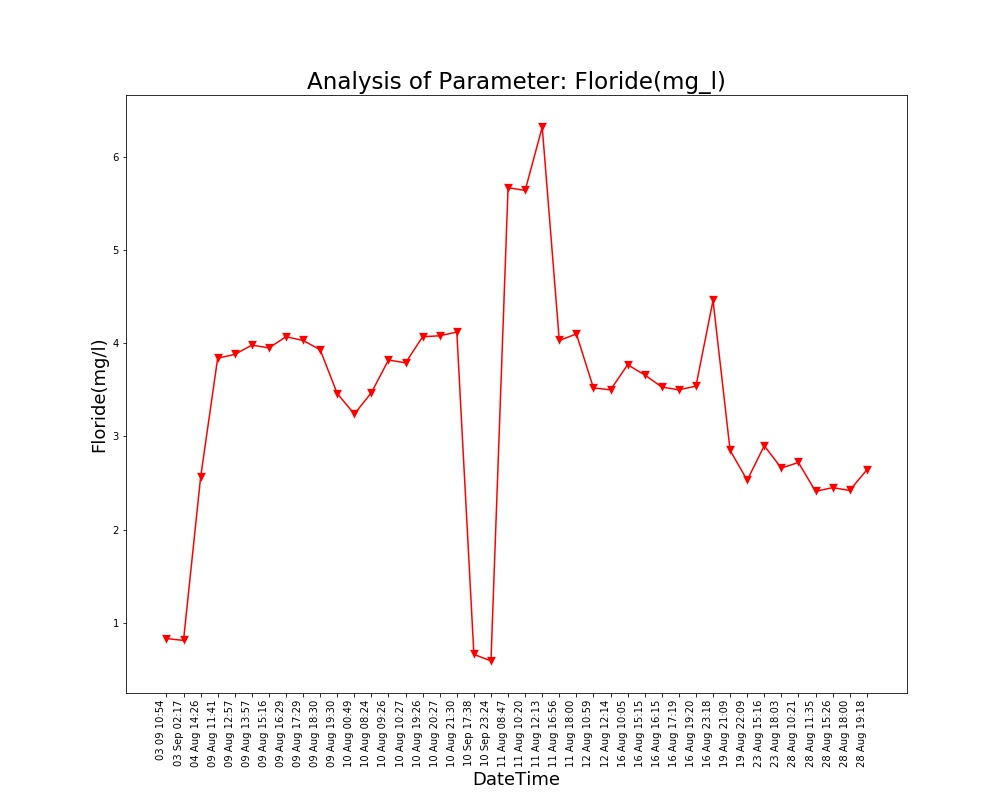

Data behind this chart, as committed beside it:
Unnamed: 0, DateTime, Date, Time, Floride(mg/l)
0.0, 04 Aug 14:26, 04 Aug 2021, 14:26:24, 2.56
1.0, 09 Aug 11:41, 09 Aug 2021, 11:41:48, 3.84
2.0, 09 Aug 12:57, 09 Aug 2021, 12:57:04, 3.88
3.0, 09 Aug 13:57, 09 Aug 2021, 13:57:19, 3.98
4.0, 09 Aug 15:16, 09 Aug 2021, 15:16:19, 3.95
5.0, 09 Aug 16:29, 09 Aug 2021, 16:29:24, 4.07
6.0, 09 Aug 17:29, 09 Aug 2021, 17:29:51, 4.03
7.0, 09 Aug 18:30, 09 Aug 2021, 18:30:16, 3.93
8.0, 09 Aug 19:30, 09 Aug 2021, 19:30:40, 3.46
9.0, 10 Aug 00:49, 10 Aug 2021, 00:49:39, 3.24
10.0, 10 Aug 08:24, 10 Aug 2021, 08:24:01, 3.47
11.0, 10 Aug 09:26, 10 Aug 2021, 09:26:56, 3.82
12.0, 10 Aug 10:27, 10 Aug 2021, 10:27:28, 3.79
13.0, 10 Aug 19:26, 10 Aug 2021, 19:26:33, 4.07
14.0, 10 Aug 20:27, 10 Aug 2021, 20:27:03, 4.08
15.0, 10 Aug 21:30, 10 Aug 2021, 21:30:23, 4.12
16.0, 11 Aug 08:47, 11 Aug 2021, 08:47:06, 5.67
17.0, 11 Aug 10:20, 11 Aug 2021, 10:20:04, 5.64
18.0, 11 Aug 12:13, 11 Aug 2021, 12:13:36, 6.32
19.0, 11 Aug 16:56, 11 Aug 2021, 16:56:21, 4.03
20.0, 11 Aug 18:00, 11 Aug 2021, 18:00:02, 4.1
21.0, 12 Aug 10:59, 12 Aug 2021, 10:59:37, 3.52
22.0, 12 Aug 12:14, 12 Aug 2021, 12:14:31, 3.5
23.0, 16 Aug 10:05, 16 Aug 2021, 10:05:25, 3.77
24.0, 16 Aug 15:15, 16 Aug 2021, 15:15:28, 3.66
25.0, 16 Aug 16:15, 16 Aug 2021, 16:15:54, 3.53
26.0, 16 Aug 17:19, 16 Aug 2021, 17:19:32, 3.5
27.0, 16 Aug 19:20, 16 Aug 2021, 19:20:17, 3.54
28.0, 16 Aug 23:18, 16 Aug 2021, 23:18:09, 4.46
29.0, 19 Aug 21:09, 19 Aug 2021, 21:09:25, 2.85
30.0, 19 Aug 22:09, 19 Aug 2021, 22:09:52, 2.53
31.0, 23 Aug 15:16, 23 Aug 2021, 15:16:38, 2.9
32.0, 23 Aug 18:03, 23 Aug 2021, 18:03:46, 2.66
33.0, 28 Aug 10:21, 28 Aug 2021, 10:21:18, 2.72
34.0, 28 Aug 11:35, 28 Aug 2021, 11:35:06, 2.41
35.0, 28 Aug 15:26, 28 Aug 2021, 15:26:51, 2.45
36.0, 28 Aug 18:00, 28 Aug 2021, 18:00:08, 2.42
37.0, 28 Aug 19:18, 28 Aug 2021, 19:18:38, 2.64
, 03 Sep 02:17, 03 Sep 2021, 02:17:33, 0.81
, 03 09 10:54, 03 Sep 2021, 10:54:46, 0.83
, 10 Sep 17:38, 10 Sep 2021, 17:38:26, 0.66
, 10 Sep 23:24, 10 Sep 2021, 23:24:03, 0.59
